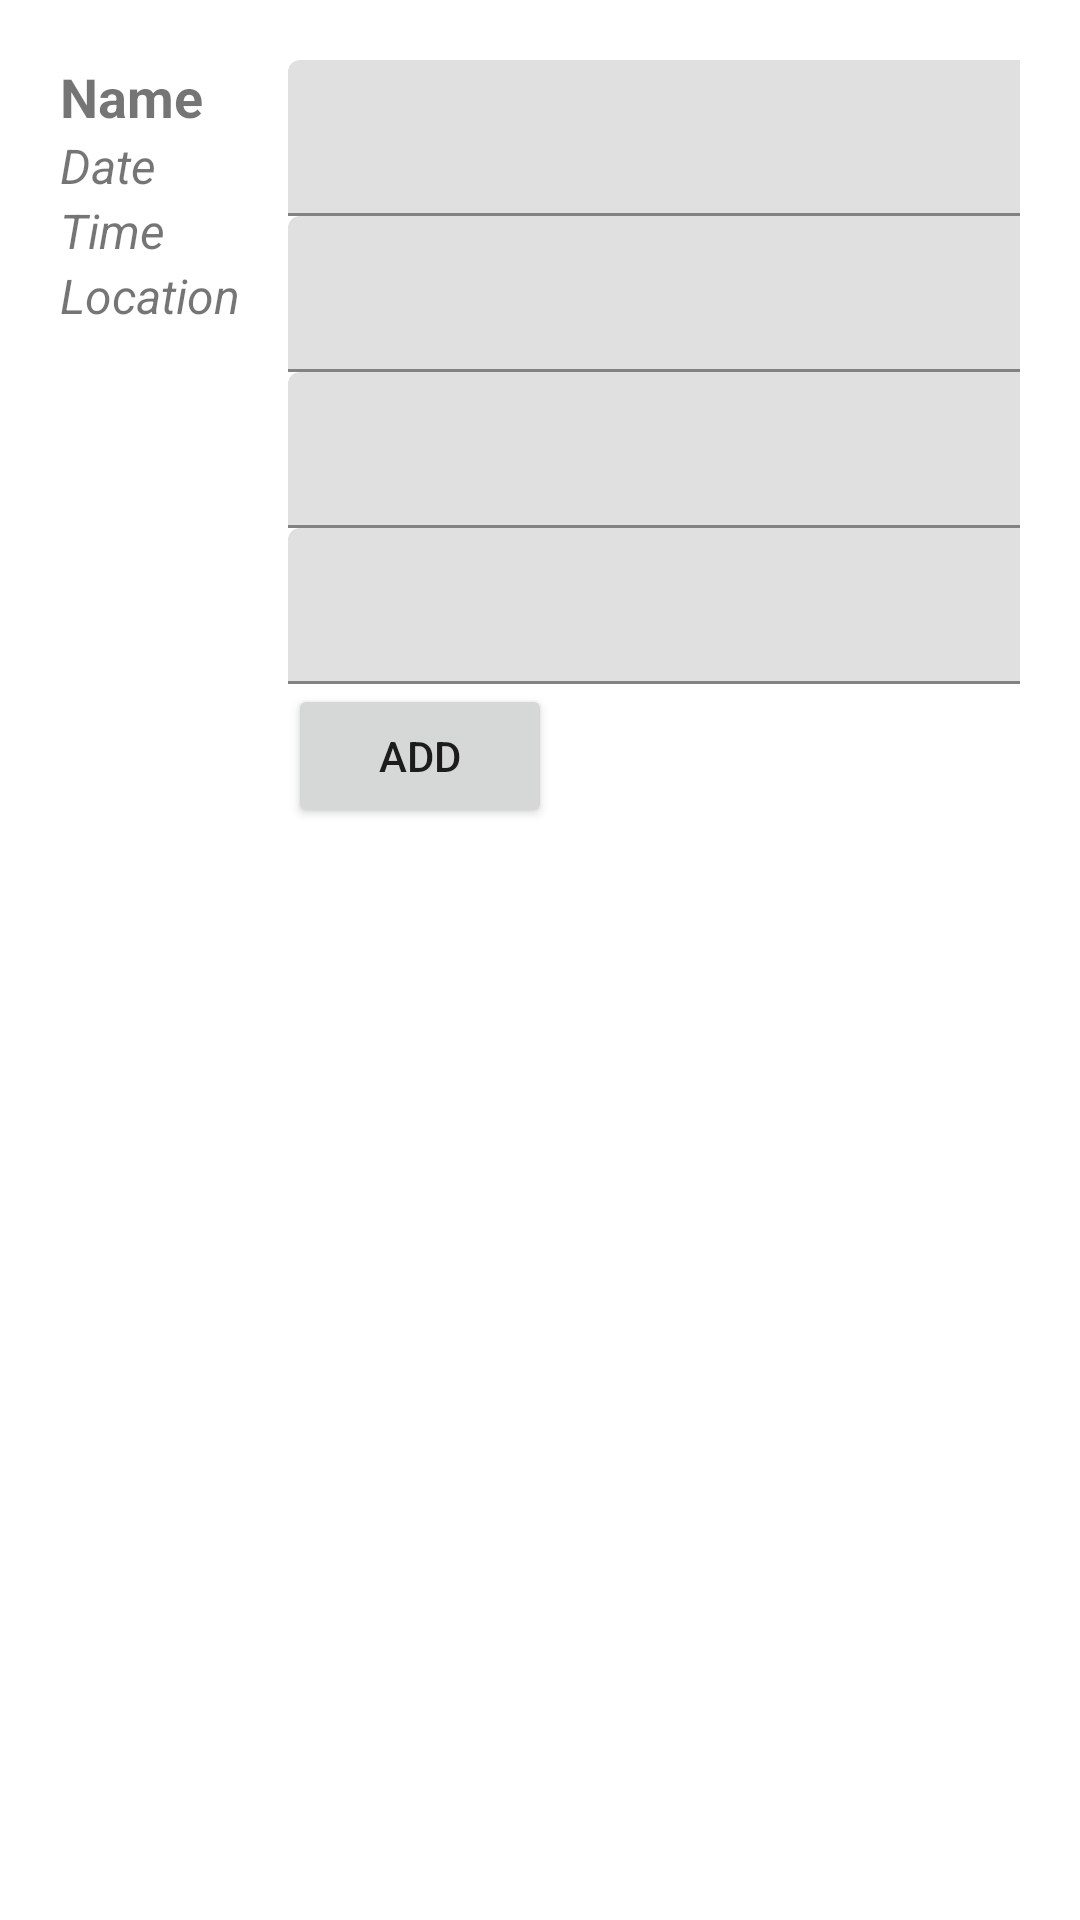

Here is an Android app screen rendered from its layout file. Give the layout XML and the strings, colors and styles it references.
<!-- AndroidManifest.xml: application theme Theme.ASI -->
<!-- res/layout/add_rdv.xml -->
<?xml version="1.0" encoding="utf-8"?>
<RelativeLayout xmlns:android="http://schemas.android.com/apk/res/android"
    android:layout_width="wrap_content"
    android:layout_height="wrap_content"
    android:background="@color/white"
    android:padding="20dp">

    <LinearLayout
        android:layout_width="match_parent"
        android:layout_height="642dp"
        android:orientation="horizontal">

        <LinearLayout
            android:layout_width="76dp"
            android:layout_height="match_parent"
            android:orientation="vertical">

            <TextView
                android:id="@+id/name_text_view"
                android:layout_width="wrap_content"
                android:layout_height="wrap_content"
                android:text="Name"
                android:textSize="18sp"
                android:textStyle="bold" />

            <TextView
                android:id="@+id/date_text_view"
                android:layout_width="wrap_content"
                android:layout_height="wrap_content"
                android:text="Date"
                android:textSize="16sp"
                android:textStyle="italic" />

            <TextView
                android:id="@+id/time_text_view"
                android:layout_width="wrap_content"
                android:layout_height="wrap_content"
                android:text="Time"
                android:textSize="16sp"
                android:textStyle="italic" />

            <TextView
                android:id="@+id/location_text_view"
                android:layout_width="wrap_content"
                android:layout_height="wrap_content"
                android:text="Location"
                android:textSize="16sp"
                android:textStyle="italic" />

        </LinearLayout>

        <LinearLayout
            android:layout_width="312dp"
            android:layout_height="match_parent"
            android:orientation="vertical">

            <com.google.android.material.textfield.TextInputLayout
                android:layout_width="match_parent"
                android:layout_height="wrap_content">

                <com.google.android.material.textfield.TextInputEditText
                    android:id="@+id/addRDV_name"
                    android:layout_width="match_parent"
                    android:layout_height="52dp"
                    android:inputType="text" />

            </com.google.android.material.textfield.TextInputLayout>

            <com.google.android.material.textfield.TextInputLayout
                android:layout_width="match_parent"
                android:layout_height="wrap_content">

                <com.google.android.material.textfield.TextInputEditText
                    android:id="@+id/addRDV_date"
                    android:layout_width="match_parent"
                    android:layout_height="52dp"
                    android:inputType="date" />

            </com.google.android.material.textfield.TextInputLayout>

            <com.google.android.material.textfield.TextInputLayout
                android:layout_width="match_parent"
                android:layout_height="wrap_content">

                <com.google.android.material.textfield.TextInputLayout
                    android:layout_width="match_parent"
                    android:layout_height="match_parent">

                    <com.google.android.material.textfield.TextInputEditText
                        android:id="@+id/addRDV_location"
                        android:layout_width="match_parent"
                        android:layout_height="52dp"
                        android:inputType="text" />

                </com.google.android.material.textfield.TextInputLayout>

                <com.google.android.material.textfield.TextInputEditText
                    android:id="@+id/addRDV_time"
                    android:layout_width="match_parent"
                    android:layout_height="52dp"
                    android:inputType="time" />

            </com.google.android.material.textfield.TextInputLayout>

            <Button
                android:id="@+id/send_button"
                android:layout_width="wrap_content"
                android:layout_height="wrap_content"
                android:text="@string/add" />

        </LinearLayout>

    </LinearLayout>

</RelativeLayout>
<!-- resources referenced by this layout -->
<resources>
  <string name="add">add</string>
  <style name="Theme.ASI" parent="Theme.MaterialComponents.DayNight.DarkActionBar">
          
          <item name="colorPrimary">@color/purple_500</item>
          <item name="colorPrimaryVariant">@color/purple_700</item>
          <item name="colorOnPrimary">@color/white</item>
          
          <item name="colorSecondary">@color/teal_200</item>
          <item name="colorSecondaryVariant">@color/teal_700</item>
          <item name="colorOnSecondary">@color/black</item>
          
          <item name="android:statusBarColor">?attr/colorPrimaryVariant</item>
          
      </style>
  <!-- not gathered from this repository: default colours our renderer supplied (Android Studio template values) -->
  <color name="purple_500">#FF6200EE</color>
  <color name="purple_700">#FF3700B3</color>
  <color name="teal_200">#FF03DAC5</color>
  <color name="teal_700">#FF018786</color>
  <color name="black">#FF000000</color>
  <color name="white">#FFFFFFFF</color>
</resources>
